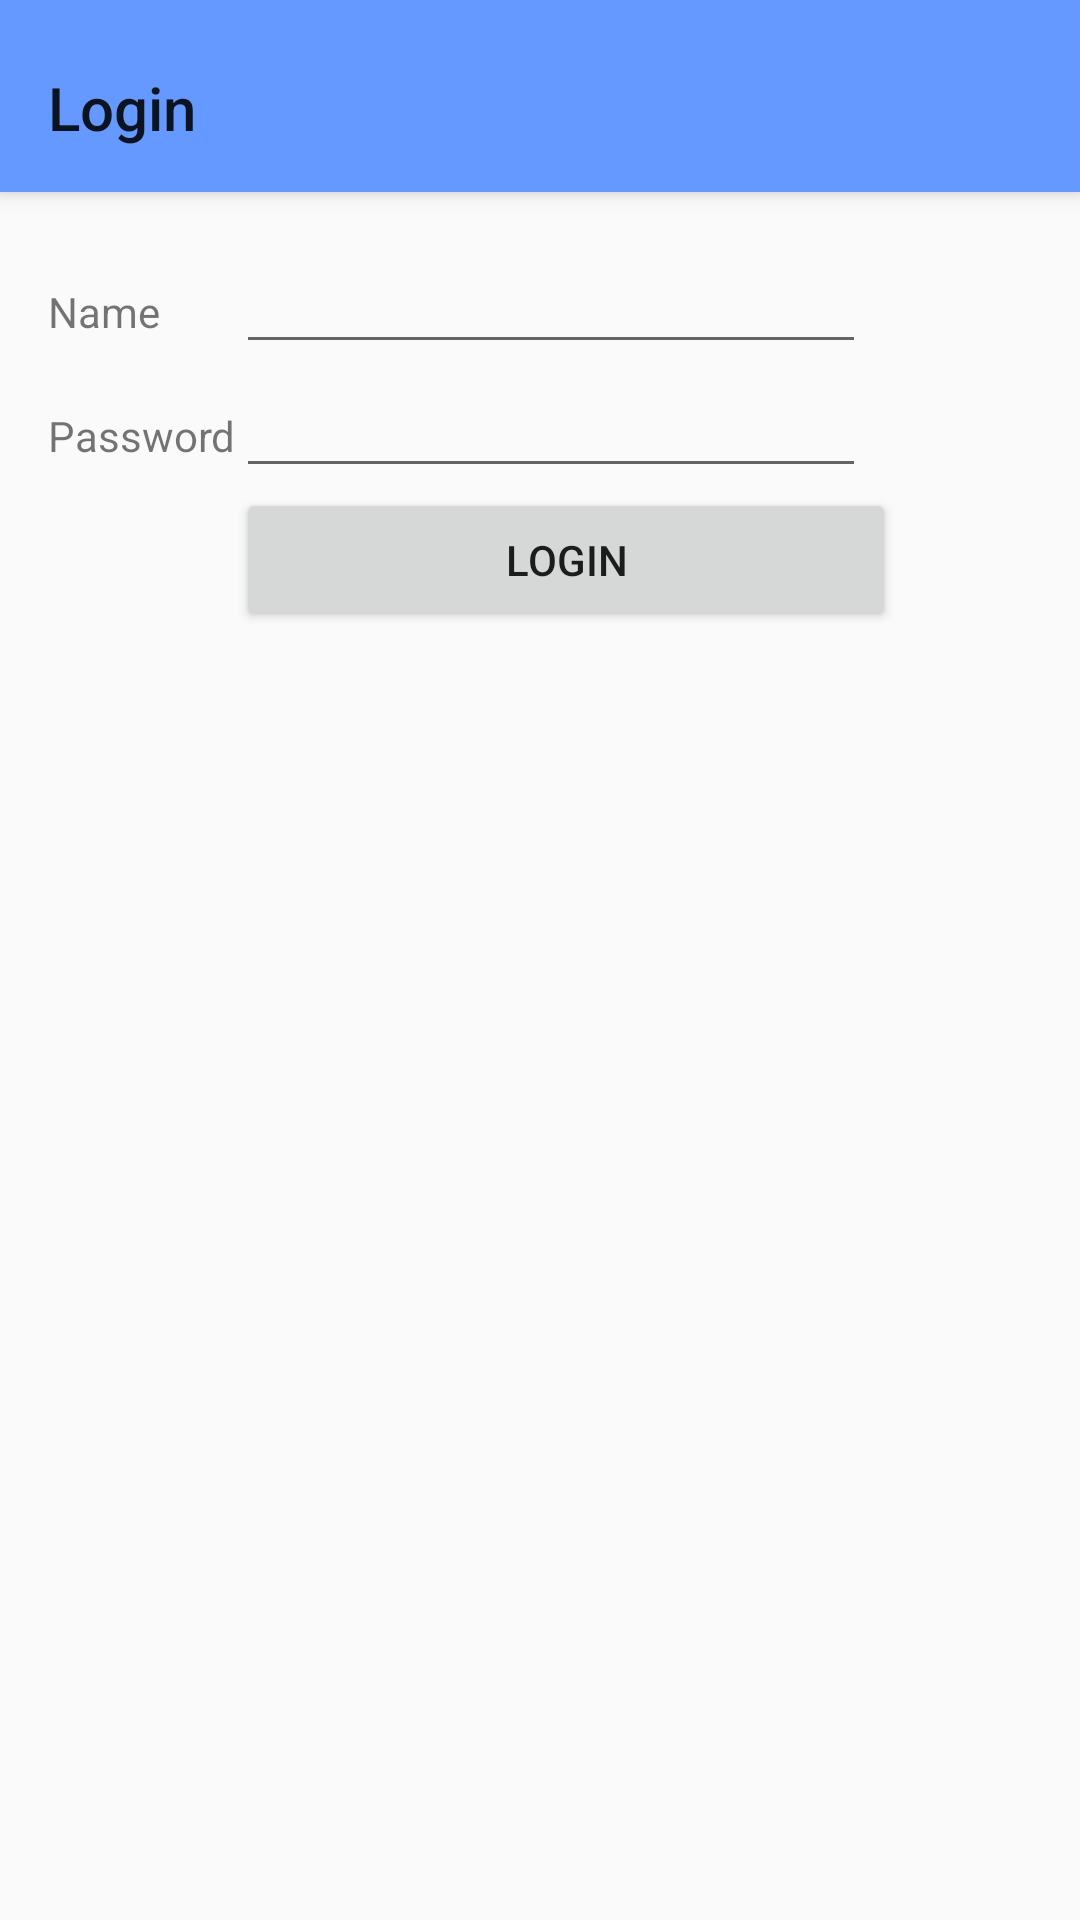

Android layout source for this screen:
<!-- AndroidManifest.xml: application theme Theme.App.Light -->
<!-- res/layout/activity_main.xml -->
<?xml version="1.0" encoding="utf-8"?>
<android.support.design.widget.CoordinatorLayout xmlns:android="http://schemas.android.com/apk/res/android"
    xmlns:app="http://schemas.android.com/apk/res-auto"
    xmlns:tools="http://schemas.android.com/tools"
    android:id="@+id/main_content"
    android:layout_width="match_parent"
    android:layout_height="match_parent"
    android:fitsSystemWindows="true"
    tools:context="com.example.pixiv_e.activity.FavoriteActivity">

    <android.support.design.widget.AppBarLayout
        android:id="@+id/appbar"
        android:layout_width="match_parent"
        android:layout_height="wrap_content"
        android:paddingTop="@dimen/appbar_padding_top"
        android:theme="@style/Theme.App.Light.AppBarOverlay">

        <android.support.v7.widget.Toolbar
            android:id="@+id/toolbar"
            android:layout_width="match_parent"
            android:layout_height="?attr/actionBarSize"
            android:background="?attr/colorPrimary"
            app:title="@string/title_login"
            app:layout_scrollFlags="scroll|enterAlways"
            app:popupTheme="@style/Theme.App.Light.PopupOverlay">

        </android.support.v7.widget.Toolbar>

    </android.support.design.widget.AppBarLayout>

    <RelativeLayout
        xmlns:app="http://schemas.android.com/apk/res-auto"
        app:layout_behavior="@string/appbar_scrolling_view_behavior"
        android:layout_width="match_parent"
        android:layout_height="match_parent"
        android:paddingLeft="@dimen/activity_horizontal_margin"
        android:paddingRight="@dimen/activity_horizontal_margin"
        android:paddingTop="@dimen/activity_vertical_margin"
        android:paddingBottom="@dimen/activity_vertical_margin">

        <GridLayout
            android:layout_width="match_parent"
            android:layout_height="match_parent">

            <TextView
                android:layout_width="wrap_content"
                android:layout_height="wrap_content"
                android:text="@string/text_name"
                android:id="@+id/text_name"
                android:layout_row="0"
                android:layout_column="0" />

            <EditText
                android:layout_width="wrap_content"
                android:layout_height="wrap_content"
                android:id="@+id/user_name"
                android:ems="10"
                android:layout_row="0"
                android:layout_column="1" />

            <TextView
                android:layout_width="wrap_content"
                android:layout_height="wrap_content"
                android:text="@string/text_passwd"
                android:id="@+id/text_passwd"
                android:layout_row="1"
                android:layout_column="0" />

            <EditText
                android:layout_width="wrap_content"
                android:layout_height="wrap_content"
                android:inputType="textPassword"
                android:ems="10"
                android:id="@+id/user_passwd"
                android:layout_row="1"
                android:layout_column="1" />

            <Button
                android:layout_width="220dp"
                android:layout_height="wrap_content"
                android:text="@string/bt_login"
                android:id="@+id/login"
                android:layout_row="2"
                android:layout_column="1" />
        </GridLayout>
    </RelativeLayout>

</android.support.design.widget.CoordinatorLayout>
<!-- resources referenced by this layout -->
<resources>
  <dimen name="activity_horizontal_margin">16dp</dimen>
  <dimen name="activity_vertical_margin">16dp</dimen>
  <dimen name="appbar_padding_top">8dp</dimen>
  <string name="bt_login">Login</string>
  <string name="text_name">Name</string>
  <string name="text_passwd">Password</string>
  <string name="title_login">Login</string>
  <style name="Theme.App.Light" parent="Base.Theme.App.Light">
          <item name="windowActionBar">false</item>
          <item name="windowNoTitle">true</item>
          <item name="colorPrimary">@color/blue</item>
          <item name="colorPrimaryDark">@color/dark_blue</item>
          <item name="colorAccent">@color/cyano</item>
      </style>
  <style name="Base.Theme.App.Light" parent="Theme.AppCompat.Light.DarkActionBar">
          <item name="windowActionBar">false</item>
          <item name="windowNoTitle">true</item>
      </style>
  <color name="blue">#6699FF</color>
  <color name="dark_blue">#4068b9</color>
  <color name="cyano">#40ffef</color>
</resources>
